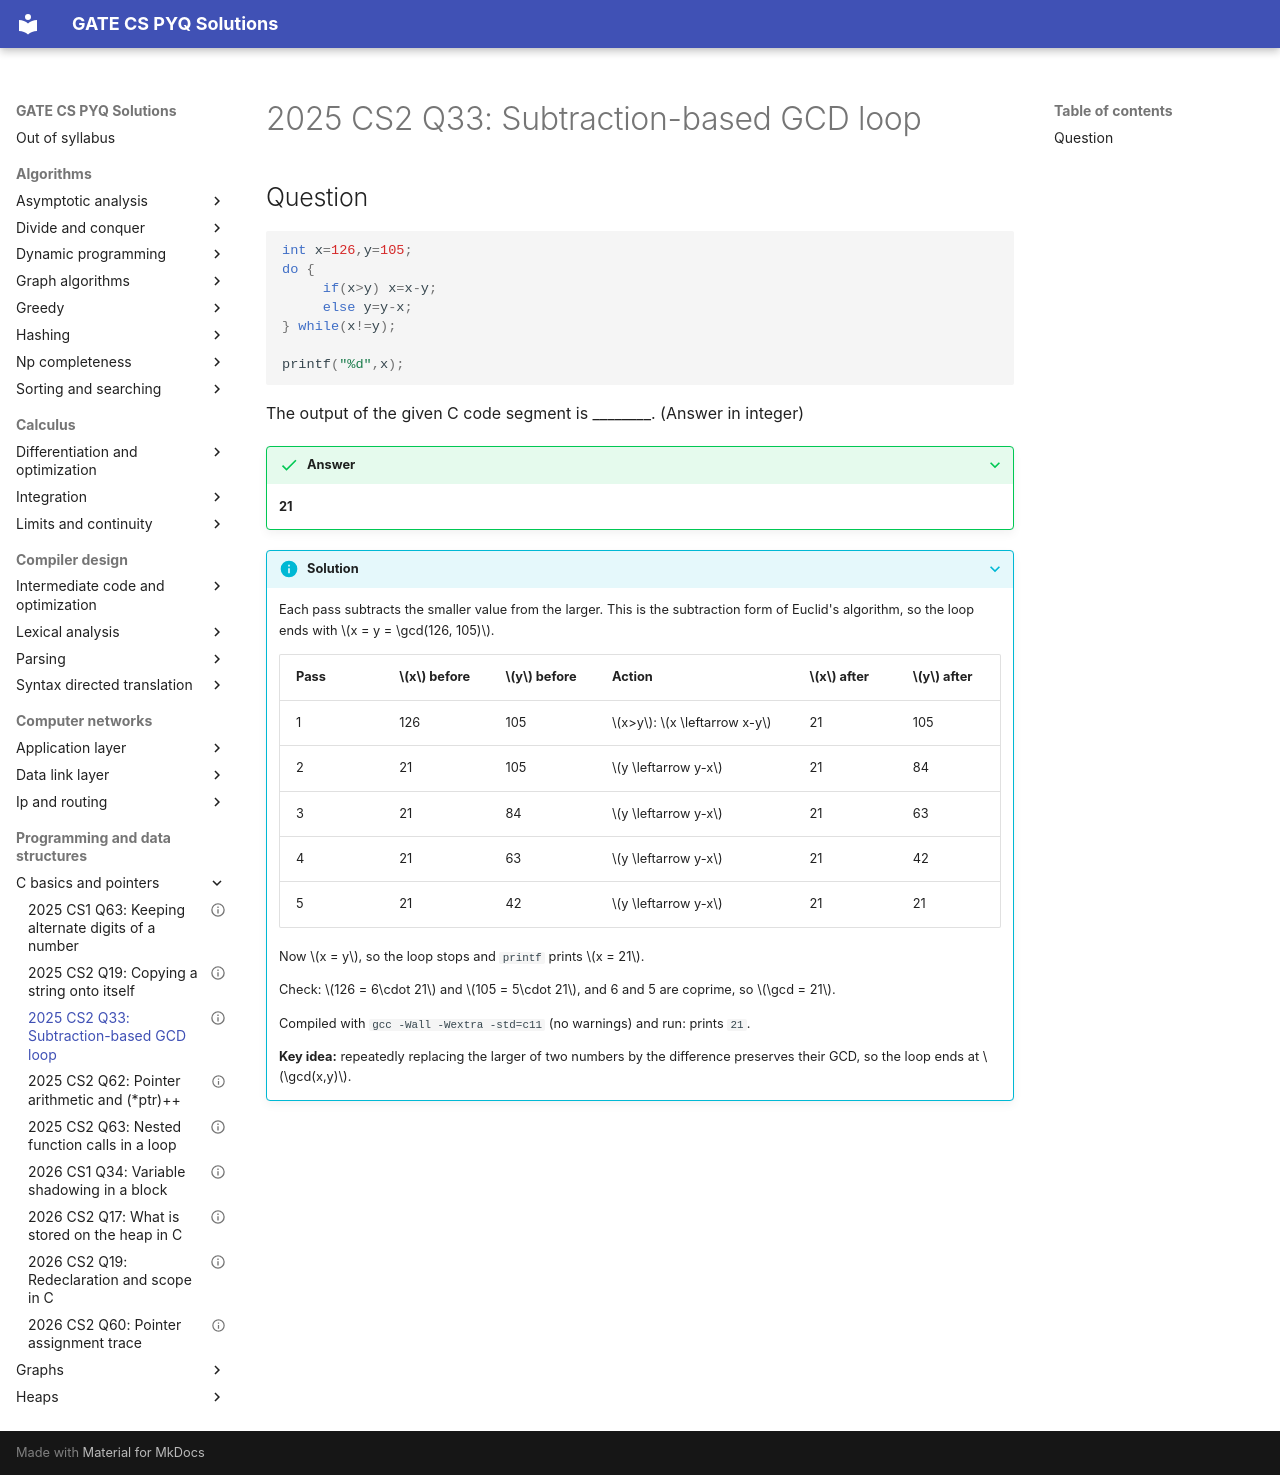

repository: saheenusman/GATE-PYQs · page: programming-and-data-structures/c-basics-and-pointers/2025-set2-q33/index.html · generator: mkdocs

---
title: "2025 CS2 Q33: Subtraction-based GCD loop"
year: 2025
set: 2
paper: CS2
q_no: 33
subject: programming-and-data-structures
topic: c-basics-and-pointers
also: []
marks: 1
type: NAT
official_answer: "21"
status: verified
---

# 2025 CS2 Q33: Subtraction-based GCD loop

## Question

```c
int x=126,y=105;
do {
     if(x>y) x=x-y;
     else y=y-x;
} while(x!=y);

printf("%d",x);
```

The output of the given C code segment is ________. (Answer in integer)

<details class="success" markdown="1">
<summary>Answer</summary>

**21**

</details>

<details class="info" markdown="1">
<summary>Solution</summary>

Each pass subtracts the smaller value from the larger. This is the subtraction form of Euclid's algorithm, so the loop ends with $x = y = \gcd(126, 105)$.

| Pass | $x$ before | $y$ before | Action | $x$ after | $y$ after |
|---|---|---|---|---|---|
| 1 | 126 | 105 | $x>y$: $x \leftarrow x-y$ | 21 | 105 |
| 2 | 21 | 105 | $y \leftarrow y-x$ | 21 | 84 |
| 3 | 21 | 84 | $y \leftarrow y-x$ | 21 | 63 |
| 4 | 21 | 63 | $y \leftarrow y-x$ | 21 | 42 |
| 5 | 21 | 42 | $y \leftarrow y-x$ | 21 | 21 |

Now $x = y$, so the loop stops and `printf` prints $x = 21$.

Check: $126 = 6\cdot 21$ and $105 = 5\cdot 21$, and 6 and 5 are coprime, so $\gcd = 21$.

Compiled with `gcc -Wall -Wextra -std=c11` (no warnings) and run: prints `21`.

**Key idea:** repeatedly replacing the larger of two numbers by the difference preserves their GCD, so the loop ends at $\gcd(x,y)$.

</details>
